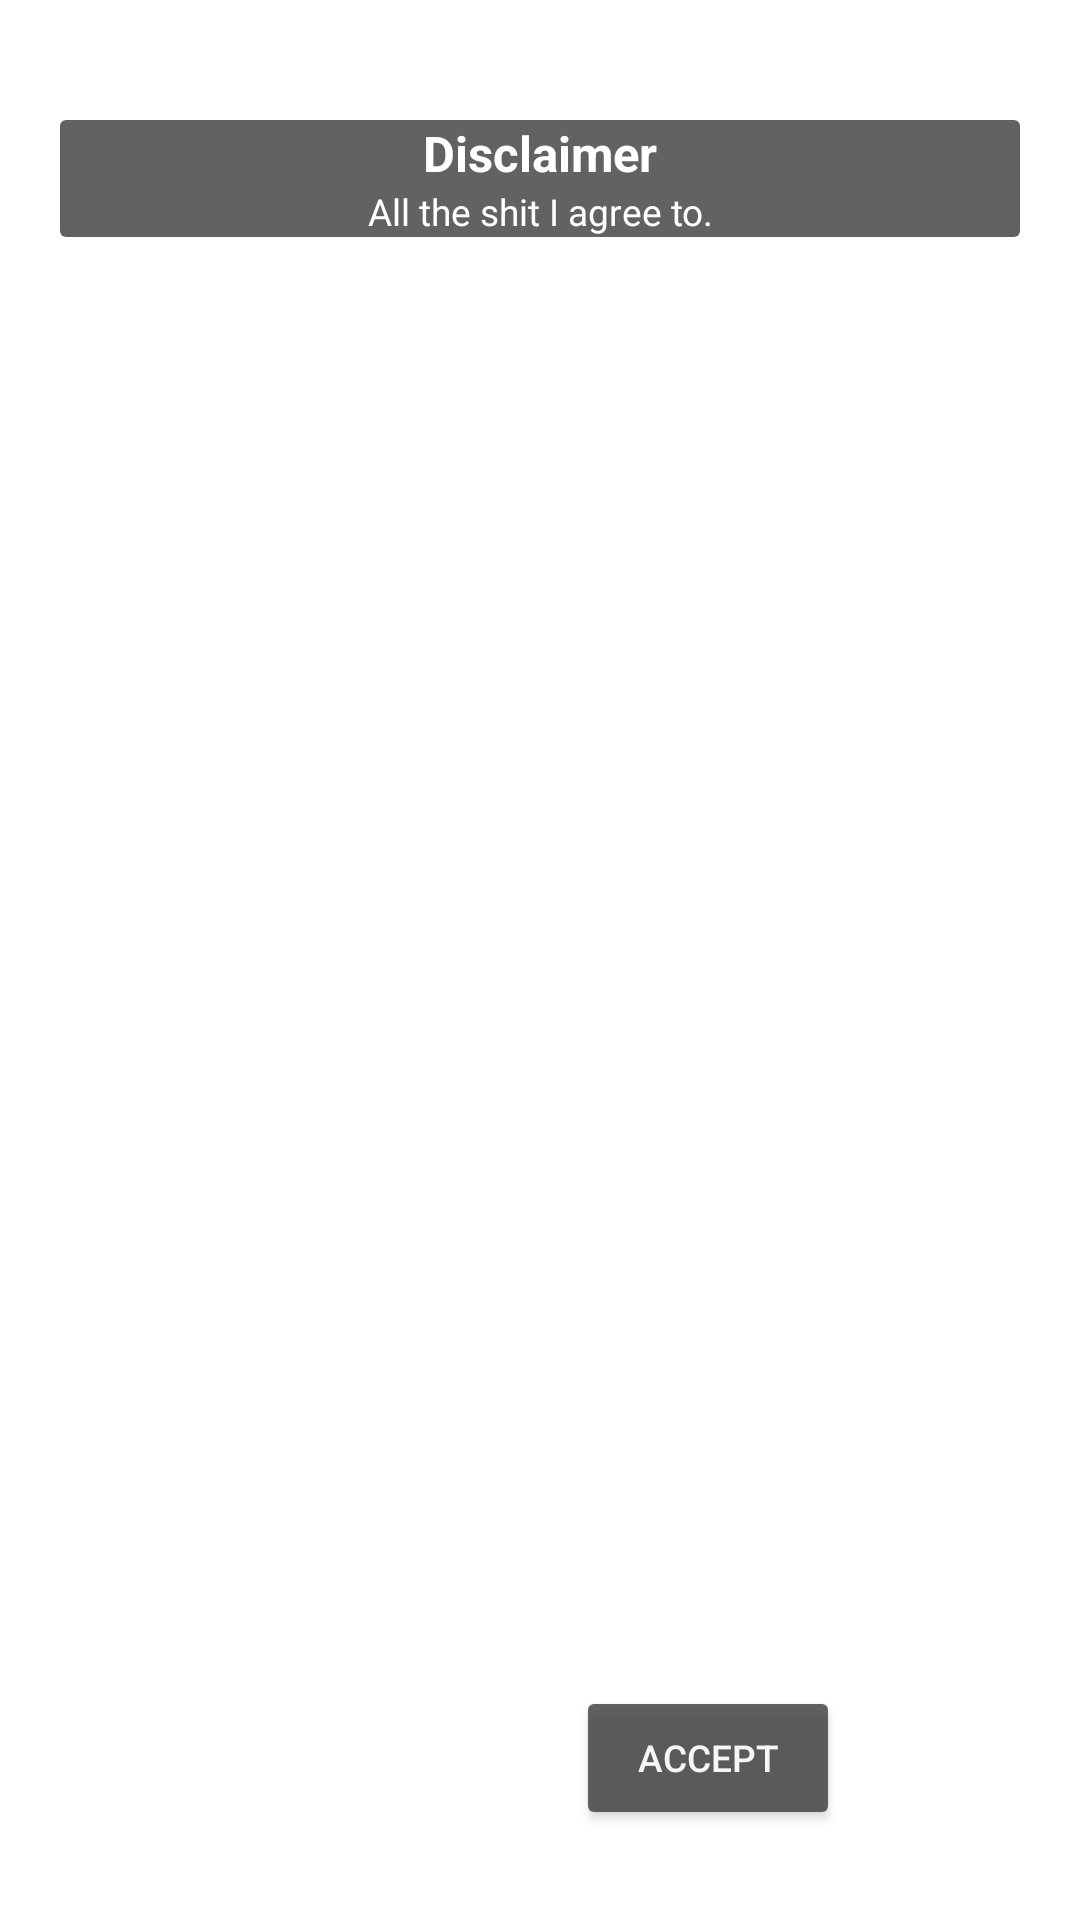

Reconstruct the res/layout file that produces this screen, plus the resources it refers to.
<!-- AndroidManifest.xml: application theme Theme.DinCalcEmptyActivity -->
<!-- res/layout/activity_fulltext_agreement.xml -->
<?xml version="1.0" encoding="utf-8"?>
<FrameLayout xmlns:android="http://schemas.android.com/apk/res/android"
    android:layout_width="match_parent"
    android:layout_height="match_parent">

    <ImageView
        android:layout_width="wrap_content"
        android:layout_height="wrap_content"
        android:src="@drawable/missioncliffs"
        android:alpha="0.9"
        android:layout_gravity="fill"
        android:scaleType="centerCrop"/>

    <androidx.constraintlayout.widget.ConstraintLayout
        xmlns:app="http://schemas.android.com/apk/res-auto"
        xmlns:tools="http://schemas.android.com/tools"
        android:layout_width="match_parent"
        android:layout_height="match_parent"
        tools:context=".FullTextUA">

        <TextView
            android:id="@+id/fullAgreeTitle"
            android:text="@string/agreeTitle"
            android:layout_width="0dp"
            android:layout_height="wrap_content"
            android:layout_marginTop="40dp"
            android:textStyle="bold"
            android:textSize="8pt"
            android:gravity="center"
            android:alpha="0.8"
            android:focusableInTouchMode="true"
            android:focusable="true"
            android:background="@drawable/rounded_top"
            android:textColor="@color/white"
            app:layout_constraintTop_toTopOf="parent"
            app:layout_constraintRight_toRightOf="@id/fullAgreeScroll"
            app:layout_constraintLeft_toLeftOf="@id/fullAgreeScroll"/>

        <ScrollView
            android:id="@+id/fullAgreeScroll"
            android:layout_height="0dp"
            android:layout_width="match_parent"
            android:layout_marginTop="0dp"
            android:layout_marginBottom="20dp"
            android:layout_marginLeft="20dp"
            android:layout_marginRight="20dp"
            android:alpha="0.8"
            app:layout_constraintTop_toBottomOf="@+id/fullAgreeTitle"
            app:layout_constraintBottom_toTopOf="@+id/fullAgreeButton"
            app:layout_constraintRight_toRightOf="parent"
            app:layout_constraintLeft_toLeftOf="parent">

        <TextView
            android:id="@+id/fullAgreement"
            android:layout_width="match_parent"
            android:layout_height="wrap_content"
            android:background="@drawable/rounded_bottom"
            android:gravity="center"
            android:text="@string/agreement"
            android:textColor="@color/white"
            android:textSize="6pt"/>

        </ScrollView>


        <Button
            android:id="@+id/fullAgreeButton"
            android:layout_width="wrap_content"
            android:layout_height="wrap_content"
            android:layout_marginBottom="30dp"
            android:layout_marginRight="80dp"
            android:text="@string/agree"
            android:alpha="0.8"
            android:textColor="@color/white"
            android:textSize="6pt"
            app:backgroundTint="@color/bggray"
            app:layout_constraintBottom_toBottomOf="parent"
            app:layout_constraintRight_toRightOf="parent"/>

        



    </androidx.constraintlayout.widget.ConstraintLayout>

</FrameLayout>
<!-- resources referenced by this layout -->
<resources>
  <color name="bggray">#3C3C3C</color>
  <color name="white">#FFFFFFFF</color>
  <!-- drawable rounded_bottom (drawable) -->
  <?xml version="1.0" encoding="utf-8"?>
  <shape      xmlns:android="http://schemas.android.com/apk/res/android"
      android:shape="rectangle">
  
      <solid   android:color="@color/bggray"/>
  
      <corners
          android:bottomRightRadius="2dip"
          android:bottomLeftRadius="2dip"
          />
  </shape>
  <!-- drawable rounded_top (drawable) -->
  <?xml version="1.0" encoding="utf-8"?>
  <shape      xmlns:android="http://schemas.android.com/apk/res/android"
      android:shape="rectangle">
  
      <solid   android:color="@color/bggray"/>
  
      <corners
          android:topRightRadius="2dip"
          android:topLeftRadius="2dip"
          />
  </shape>
  <string name="agree">Accept</string>
  <string name="agreeTitle">Disclaimer</string>
  <string name="agreement">All the shit I agree to.</string>
  <style name="Theme.DinCalcEmptyActivity" parent="Theme.MaterialComponents.DayNight.DarkActionBar">
          
          <item name="colorPrimary">@color/purple_500</item>
          <item name="colorPrimaryVariant">@color/purple_700</item>
          <item name="colorOnPrimary">@color/white</item>
          
          <item name="colorSecondary">@color/teal_200</item>
          <item name="colorSecondaryVariant">@color/teal_700</item>
          <item name="colorOnSecondary">@color/black</item>
          
          <item name="android:statusBarColor" tools:targetApi="l">?attr/colorPrimaryVariant</item>
          
      </style>
  <color name="purple_500">#FF6200EE</color>
  <color name="purple_700">#FF3700B3</color>
  <color name="teal_200">#FF03DAC5</color>
  <color name="teal_700">#FF018786</color>
  <color name="black">#FF000000</color>
</resources>
